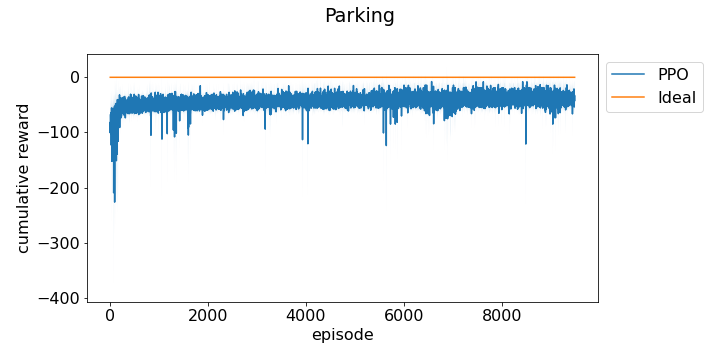

The table this chart was drawn from, first rows:
episode, run_0, run_1, run_2
0, -58.22, -186.3, -51.7
1, -53.5, -80.21, -110.2
2, -117.2, -111.6, -74.01
3, -101.1, -123.7, -75.02
4, -63.74, -83.07, -91.94
5, -96.97, -120.2, -57.86
6, -70.77, -72.68, -58.08
7, -49.44, -88.45, -85.09
8, -66.26, -116.2, -49.32
9, -53.18, -101.7, -103
10, -48.72, -106.2, -101.2
11, -45.13, -117.4, -85.89
12, -46.68, -62.65, -130.3
13, -129.5, -77.34, -74.19
14, -59.31, -63.29, -69.48
15, -96.84, -95.96, -95.92
16, -47.61, -94.22, -56.12
17, -70.31, -117.8, -46.55
18, -132.6, -103.1, -61
19, -44.98, -168.1, -57.45
20, -51.62, -115.7, -84.08
21, -234.6, -49.88, -84.39
22, -80.15, -134.9, -70.72
23, -84.14, -83.92, -53.77
24, -71.57, -75.57, -153.8
25, -67.38, -69.96, -131.8
26, -51.7, -76.94, -67.15
27, -49.53, -65.01, -51.88
28, -70.48, -64.5, -71.6
29, -129, -113.2, -69.89
30, -70.3, -67.99, -76.7
31, -62.55, -134.9, -54.48
32, -111.4, -122.6, -86.29
33, -69.31, -93.47, -77.07
34, -292.9, -88.45, -75.88
35, -114.3, -116.9, -105
36, -154.2, -76.41, -66.12
37, -120.5, -50.77, -93.83
38, -62.98, -67.48, -141.1
39, -77.39, -54.9, -109
40, -116, -110.8, -48.78
41, -52.76, -43.21, -86.04
42, -87.55, -52.93, -99.33
43, -115.2, -53.44, -74.55
44, -50.95, -56.09, -109.3
45, -70.05, -81.77, -75.48
46, -75.48, -44.6, -82.59
47, -80.06, -73.48, -93.88
48, -75.85, -138.8, -57.24
49, -66.15, -74.27, -97.32
50, -114.2, -173.6, -70.23
51, -69.27, -61.38, -59.06
52, -41.08, -46.15, -134.8
53, -56.89, -80.25, -71.26
54, -66.16, -72.68, -47.25
55, -71.62, -104.5, -70.15
56, -76.65, -39.66, -68.98
57, -53.56, -156.8, -45.39
58, -61.46, -65.82, -42.15
59, -85.32, -87.53, -71.9
... 14,685 more rows
